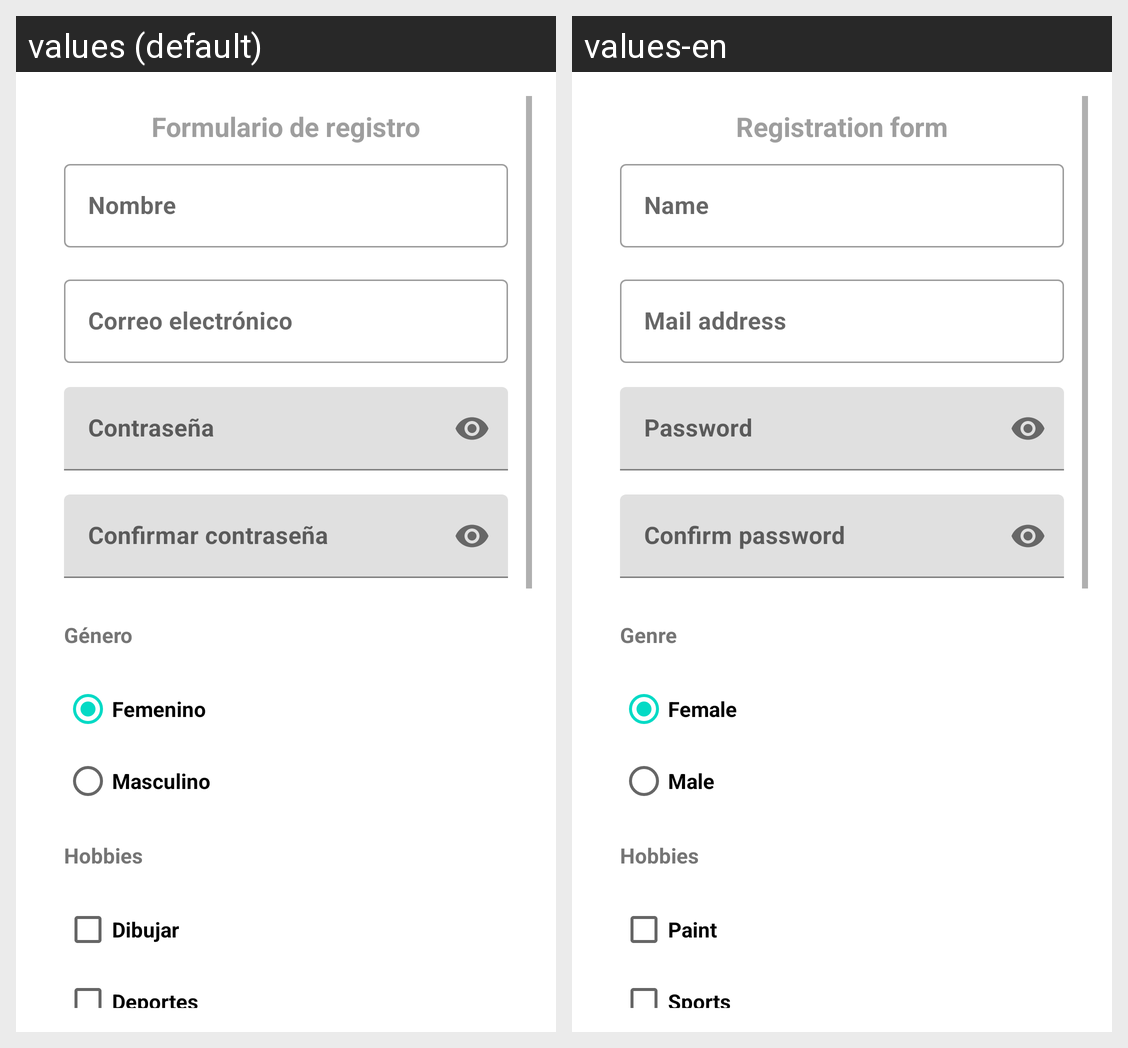

For this localized Android screen grid, give each drawn string resource with its value in every locale shown.
Android screen res/layout/activity_main.xml rendered under 2 locales, left to right: values (default), values-en. Device: Nexus 5 (rendered at 1080×1920; each locale shown at half size, 540×960, under a caption strip naming it); theme Theme.Practica1_InterfazUsuario2.
Strings drawn on this screen, with the default value and each locale's value (text and hints the layout hard-codes, and strings that could not be matched under every locale, appear in the picture but are not listed):

register
  values: Formulario de registro
  values-en: Registration form

name
  values: Nombre
  values-en: Name

email
  values: Correo electrónico
  values-en: Mail address

password
  values: Contraseña
  values-en: Password

confirm_password
  values: Confirmar contraseña
  values-en: Confirm password

female
  values: Femenino
  values-en: Female

male
  values: Masculino
  values-en: Male

genre
  values: Género
  values-en: Genre

hobbies
  values: Hobbies
  values-en: Hobbies

paint
  values: Dibujar
  values-en: Paint

sport
  values: Deportes
  values-en: Sports
